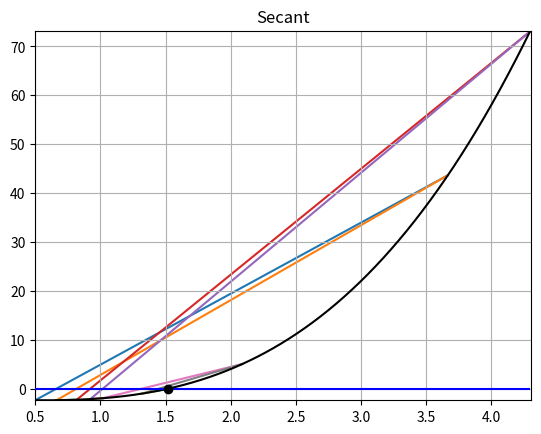

The matplotlib source for this figure:
# ---
# 結束 : |x1-x0| < epsilon
# ---
from math import *
import numpy as np
import matplotlib.pyplot as plt 
def f(x):
  return x**3 - x - 2
  # return x ** 3 + x ** 2 + x + 1
  # return (exp(1.63*x*sin(x))) - 2.38*x*x -3.6*x +1.24
  # return math.exp(2 * x) - 3 * math.sin(x) - x - 2.5
  # return x ** 2 - 4 * x + 2
  
def main():
  epsilon = 1e-6
  # x0 = np.random.rand()
  # x1 = np.random.rand()
  x0 = 1
  x1 = 0.5
  mina = min(x0, x1)
  maxb = min(x0, x1)
  while abs(x1 - x0) >= epsilon:
    print("x0 ", x0)
    print("x1 ", x1)
    print("=" * 30)
    x2 = (x0 * f(x1) - x1 * f(x0)) / (f(x1) - f(x0))
    x0 = x1
    x1 = x2
    x = []
    y = []
    x.append(x0)
    x.append(x1)
    y.append(f(x0))
    y.append(f(x1))
    mina = min(mina, x0)
    mina = min(mina, x1)
    maxb = max(maxb, x0)
    maxb = max(maxb, x1)
    plt.plot(x, y , zorder=1)

    
  x = []
  y = []
  seq = np.arange(mina, maxb + 0.01, 0.01)
  for i in range(len(seq)) :
    x.append(seq[i])
    y.append(f(seq[i]))
  plt.xlim(mina, maxb+0.01) #x軸的範圍
  plt.ylim(min(y), max(y)) #y軸的範圍
  plt.plot(x, y, color="black" , zorder=3) #畫線
  plt.hlines(0, mina, maxb, color="blue" , zorder=5) 
  print("sol is ", x1)
  plt.scatter(x1, f(x1) , color="black", zorder=10)
  plt.grid()
  
  plt.title("Secant")
  plt.savefig("q2_SM.png")

if __name__ == '__main__':
  main()